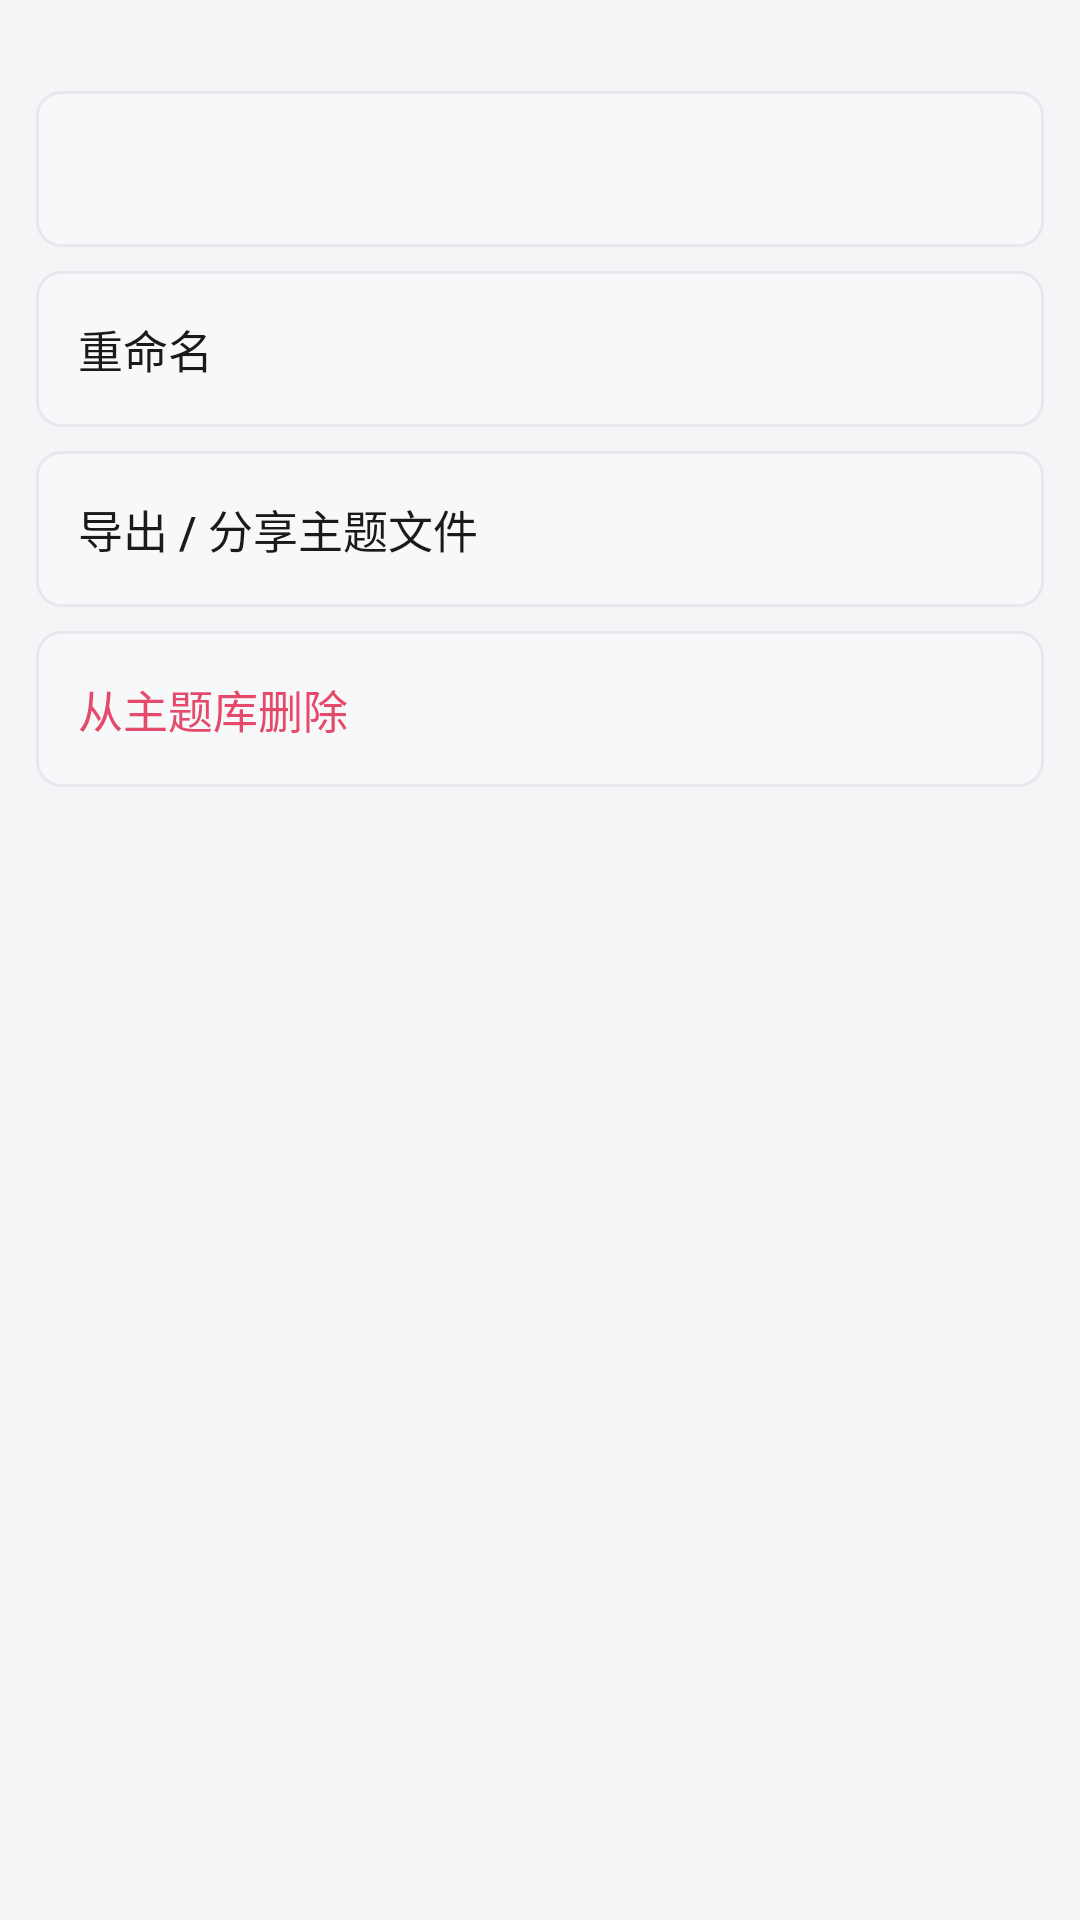

Reconstruct the res/layout file that produces this screen, plus the resources it refers to.
<!-- AndroidManifest.xml: application theme AppTheme -->
<!-- res/layout/dialog_theme_actions.xml -->
<?xml version="1.0" encoding="utf-8"?>
<LinearLayout xmlns:android="http://schemas.android.com/apk/res/android"
    android:layout_width="match_parent"
    android:layout_height="wrap_content"
    android:orientation="vertical"
    android:paddingLeft="12dp"
    android:paddingTop="4dp"
    android:paddingRight="12dp"
    android:paddingBottom="8dp">

    <TextView
        android:id="@+id/tvActMeta"
        android:layout_width="match_parent"
        android:layout_height="wrap_content"
        android:lineSpacingExtra="2dp"
        android:paddingBottom="10dp"
        android:textColor="@color/text_dim"
        android:textSize="12sp" />

    <Button
        android:id="@+id/btnActBase"
        style="@style/Btn"
        android:layout_width="match_parent"
        android:layout_height="52dp"
        android:background="@drawable/field"
        android:gravity="center_vertical|start"
        android:minWidth="0dp"
        android:paddingLeft="14dp"
        android:paddingRight="14dp"
        android:textSize="15sp" />

    <Button
        android:id="@+id/btnActRename"
        style="@style/Btn"
        android:layout_width="match_parent"
        android:layout_height="52dp"
        android:layout_marginTop="8dp"
        android:background="@drawable/field"
        android:gravity="center_vertical|start"
        android:minWidth="0dp"
        android:paddingLeft="14dp"
        android:paddingRight="14dp"
        android:text="重命名"
        android:textColor="@color/text"
        android:textSize="15sp" />

    <Button
        android:id="@+id/btnActShare"
        style="@style/Btn"
        android:layout_width="match_parent"
        android:layout_height="52dp"
        android:layout_marginTop="8dp"
        android:background="@drawable/field"
        android:gravity="center_vertical|start"
        android:minWidth="0dp"
        android:paddingLeft="14dp"
        android:paddingRight="14dp"
        android:text="导出 / 分享主题文件"
        android:textColor="@color/text"
        android:textSize="15sp" />

    <Button
        android:id="@+id/btnActDelete"
        style="@style/Btn"
        android:layout_width="match_parent"
        android:layout_height="52dp"
        android:layout_marginTop="8dp"
        android:background="@drawable/field"
        android:gravity="center_vertical|start"
        android:minWidth="0dp"
        android:paddingLeft="14dp"
        android:paddingRight="14dp"
        android:text="从主题库删除"
        android:textColor="#FFE64A6B"
        android:textSize="15sp" />
</LinearLayout>
<!-- resources referenced by this layout -->
<resources>
  <color name="text">#FF1A1A1A</color>
  <color name="text_dim">#FF8A8A8E</color>
  <!-- drawable field (drawable) -->
  <?xml version="1.0" encoding="utf-8"?>
  <shape xmlns:android="http://schemas.android.com/apk/res/android" android:shape="rectangle">
      <solid android:color="#FFF7F8FA" />
      <corners android:radius="8dp" />
      <stroke android:width="1dp" android:color="@color/line" />
  </shape>
  <style name="Btn" parent="@android:style/Widget.Material.Button.Borderless.Small">
          <item name="android:background">@drawable/btn</item>
          <item name="android:textColor">@color/primary</item>
          <item name="android:textSize">13sp</item>
          <item name="android:minWidth">62dp</item>
          <item name="android:minHeight">40dp</item>
          <item name="android:paddingLeft">10dp</item>
          <item name="android:paddingRight">10dp</item>
          <item name="android:insetTop">0dp</item>
          <item name="android:insetBottom">0dp</item>
      </style>
  <style name="AppTheme" parent="@android:style/Theme.Material.Light.NoActionBar">
          <item name="android:colorPrimary">@color/primary</item>
          <item name="android:colorPrimaryDark">@color/primary_dark</item>
          <item name="android:colorAccent">@color/primary</item>
          <item name="android:windowBackground">@color/bg</item>
          <item name="android:textColorPrimary">@color/text</item>
          <item name="android:statusBarColor">@color/primary_dark</item>
          <item name="android:navigationBarColor">#FFFFFFFF</item>
      </style>
  <color name="line">#FFE6E8EC</color>
  <!-- drawable btn (drawable) -->
  <?xml version="1.0" encoding="utf-8"?>
  <shape xmlns:android="http://schemas.android.com/apk/res/android" android:shape="rectangle">
      <solid android:color="#143A6FF7" />
      <corners android:radius="8dp" />
      <stroke android:width="1dp" android:color="#333A6FF7" />
  </shape>
  <color name="primary">#FF3A6FF7</color>
  <color name="primary_dark">#FF2B55C8</color>
  <color name="bg">#FFF4F5F7</color>
</resources>
